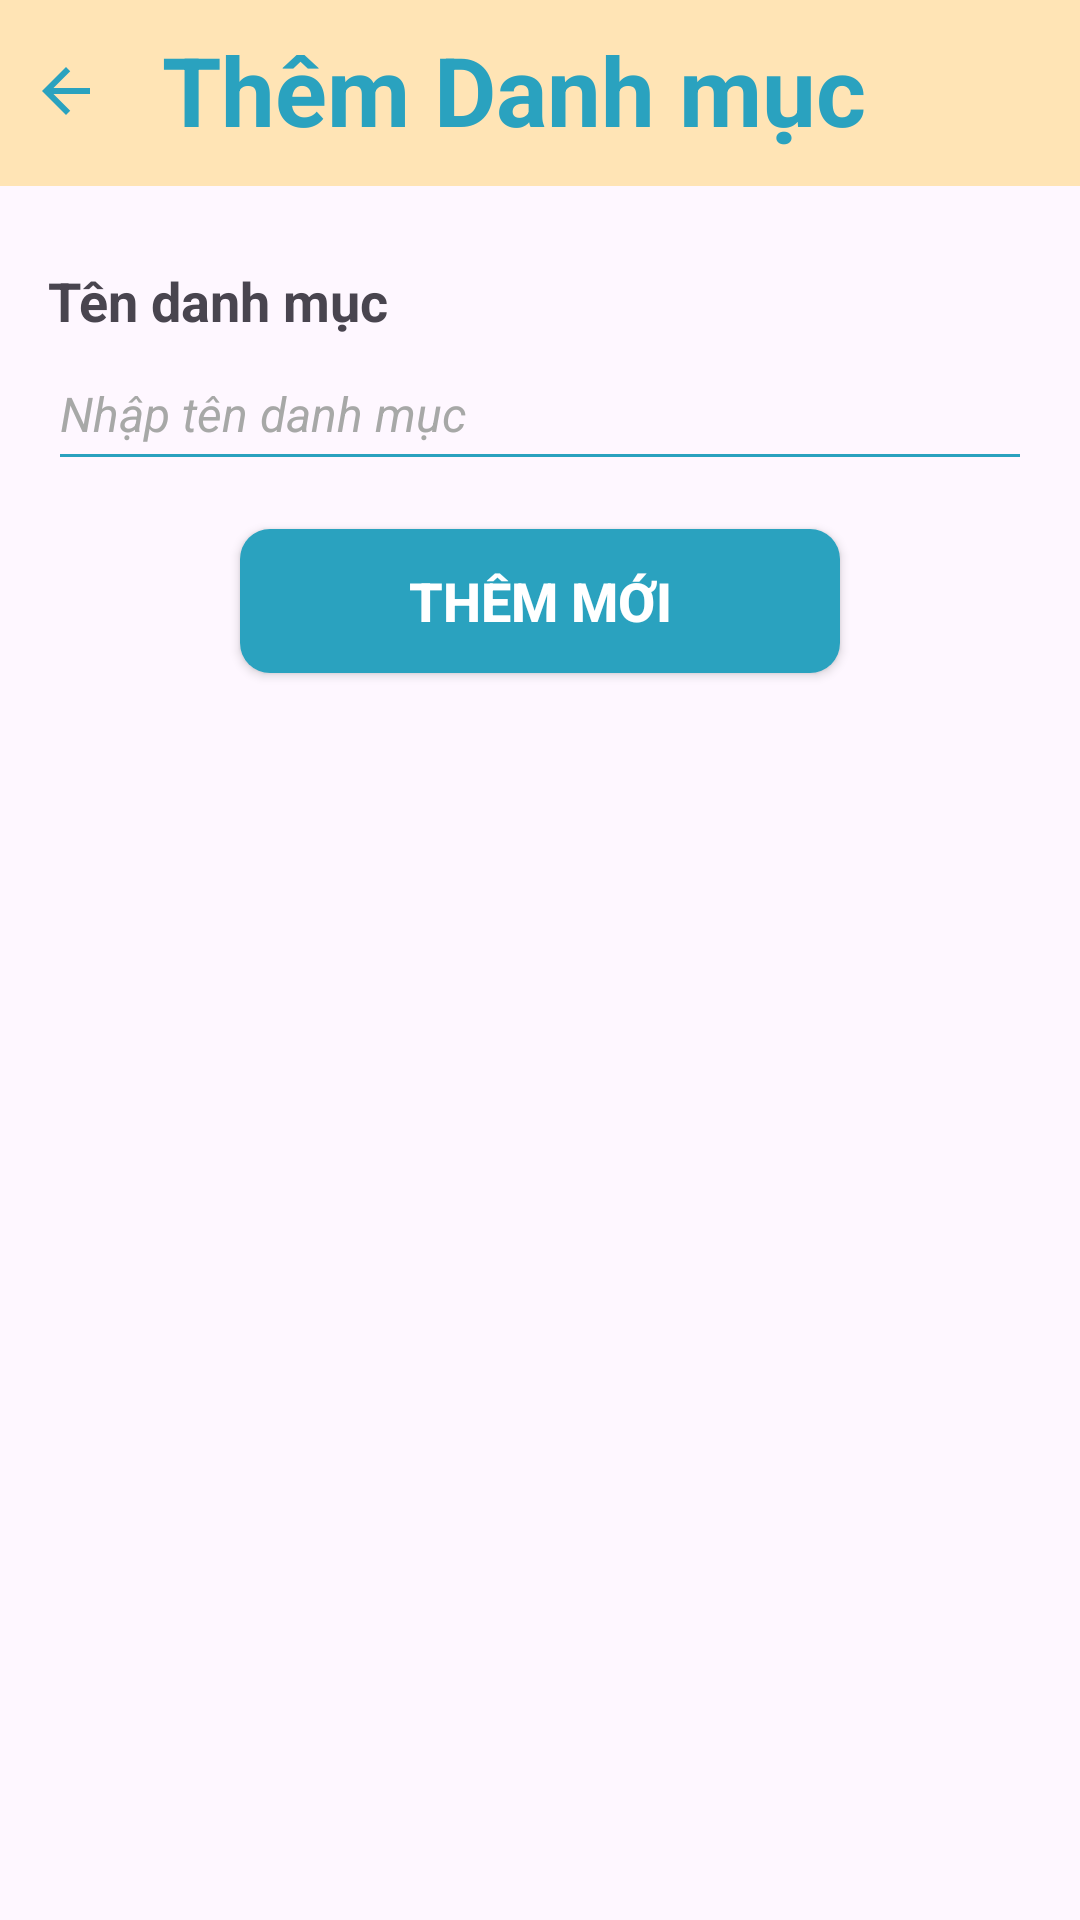

Write the Android layout XML for this screen, with the resource values it uses.
<!-- AndroidManifest.xml: application theme Theme.Appbanhangonline -->
<!-- res/layout/activity_category_create.xml -->
<?xml version="1.0" encoding="utf-8"?>
<layout xmlns:tools="http://schemas.android.com/tools"
    xmlns:android="http://schemas.android.com/apk/res/android"
    xmlns:app="http://schemas.android.com/apk/res-auto">
<androidx.constraintlayout.widget.ConstraintLayout
    android:layout_width="match_parent"
    android:layout_height="match_parent"
    tools:context=".activities.admin.CategoryCreateActivity">

    <LinearLayout
        android:id="@+id/linearLayout"
        android:layout_width="match_parent"
        android:layout_height="wrap_content"
        android:orientation="horizontal"
        android:padding="0dp"
        android:background="#FFE4B5"
        app:layout_constraintTop_toTopOf="parent"
        app:layout_constraintBottom_toTopOf="@+id/viewCategoryCreate">

        <ImageButton
            android:id="@+id/btnBack"
            android:layout_width="wrap_content"
            android:layout_height="wrap_content"
            android:background="@android:color/transparent"
            android:padding="10dp"
            android:layout_marginVertical="10dp"
            android:src="@drawable/ic_back"
            android:contentDescription="Go back" />

        <TextView
            android:id="@+id/tvTitle"
            android:layout_width="0dp"
            android:layout_height="wrap_content"
            android:padding="10dp"
            android:layout_weight="1"
            android:text="Thêm Danh mục"
            android:textColor="#2AA2BF"
            android:textSize="32sp"
            android:textStyle="bold" />
    </LinearLayout>

    <LinearLayout
        android:id="@+id/viewCategoryCreate"
        android:layout_width="match_parent"
        android:layout_height="match_parent"
        android:orientation="vertical"
        android:padding="16dp"
        android:layout_marginTop="60dp"
        app:layout_constraintBottom_toBottomOf="parent">

        <TextView
            android:layout_width="match_parent"
            android:layout_height="wrap_content"
            android:layout_marginTop="12dp"
            android:text="Tên danh mục"
            android:textSize="18sp"
            android:textStyle="bold" />

        <EditText
            android:id="@+id/et_category_name"
            android:layout_width="match_parent"
            android:layout_height="48dp"
            android:backgroundTint="#2AA2BF"
            android:hint="Nhập tên danh mục"
            android:textColorHint="#a7a8a7"
            android:textSize="16sp"
            android:textStyle="italic" />

        <Button
            android:id="@+id/btn_category_create"
            android:layout_width="200dp"
            android:layout_height="wrap_content"
            android:layout_gravity="center"
            android:layout_margin="16dp"
            android:background="@drawable/round_btn"
            android:text="Thêm mới"
            android:textColor="@color/white"
            android:textSize="18sp"
            android:textStyle="bold" />
    </LinearLayout>

</androidx.constraintlayout.widget.ConstraintLayout>
</layout>
<!-- resources referenced by this layout -->
<resources>
  <color name="white">#FFFFFFFF</color>
  <!-- drawable ic_back (drawable) -->
  <vector android:autoMirrored="true" android:height="24dp"
      android:tint="#2AA2BF" android:viewportHeight="24"
      android:viewportWidth="24" android:width="24dp" xmlns:android="http://schemas.android.com/apk/res/android">
      <path android:fillColor="@android:color/white" android:pathData="M20,11H7.83l5.59,-5.59L12,4l-8,8 8,8 1.41,-1.41L7.83,13H20v-2z"/>
  </vector>
  <!-- drawable round_btn (drawable) -->
  <shape xmlns:android="http://schemas.android.com/apk/res/android"
      android:shape="rectangle">
      <solid android:color="#2AA2BF" />
      <corners android:radius="10dp" />
  </shape>
  <style name="Theme.Appbanhangonline" parent="Base.Theme.Appbanhangonline" />
  <style name="Base.Theme.Appbanhangonline" parent="Theme.Material3.DayNight.NoActionBar">
          
          
      </style>
</resources>
